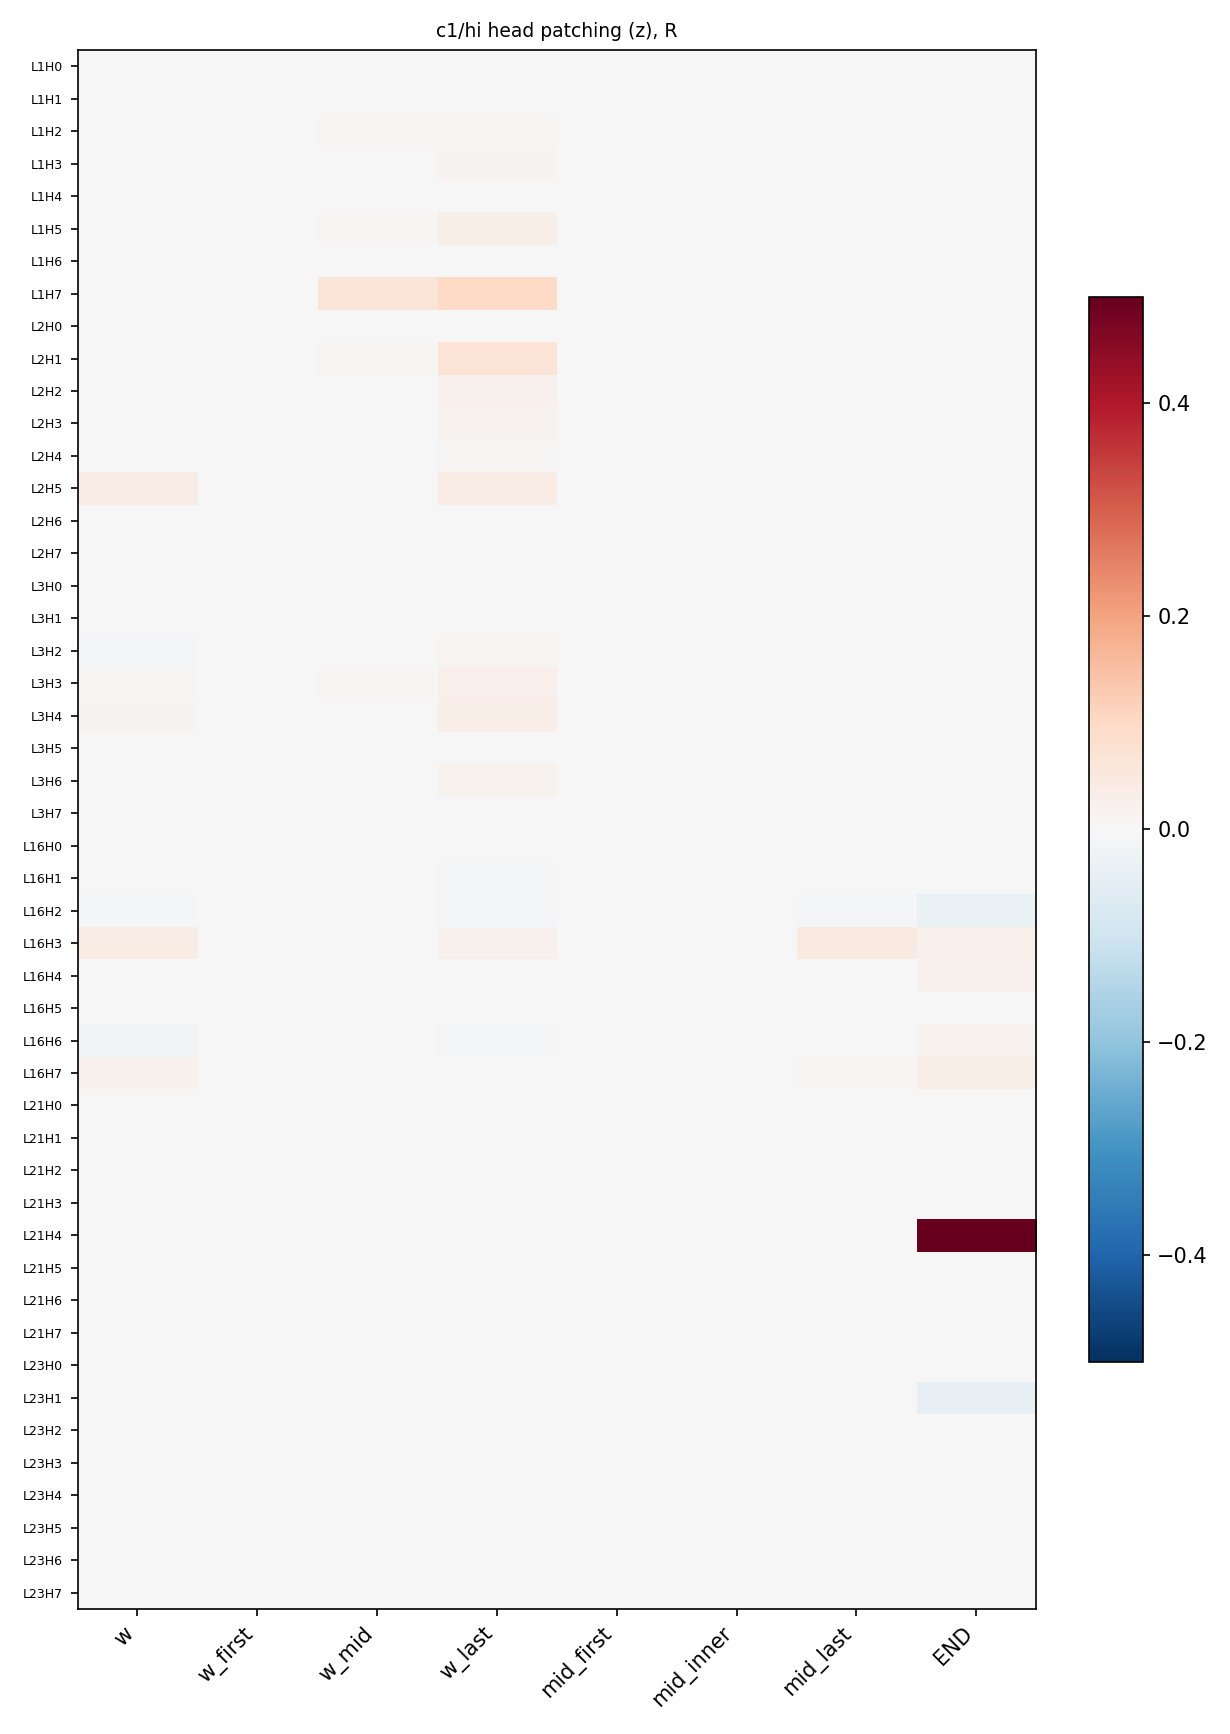

Values plotted in this chart, from the file beside it:
layer, role, head, R, d_patch, d_clean, d_corr, n
1, w, 0, -0.0007197, -2.098, 2.346, -2.095, 6
1, w, 1, -0.000107, -2.095, 2.346, -2.095, 6
1, w, 2, -0.001039, -2.099, 2.346, -2.095, 6
1, w, 3, -0.0007141, -2.098, 2.346, -2.095, 6
1, w, 4, 4.5027680569835054e-05, -2.095, 2.346, -2.095, 6
1, w, 5, 0.0025, -2.084, 2.346, -2.095, 6
1, w, 6, -5.4333878461771393e-05, -2.095, 2.346, -2.095, 6
1, w, 7, 0.001247, -2.089, 2.346, -2.095, 6
1, w_first, 0, 0.0001552, -1.723, 1.752, -1.723, 194
1, w_first, 1, 0.0007654, -1.721, 1.752, -1.723, 194
1, w_first, 2, 0.0002852, -1.722, 1.752, -1.723, 194
1, w_first, 3, 0.0006363, -1.721, 1.752, -1.723, 194
1, w_first, 4, -0.0003303, -1.724, 1.752, -1.723, 194
1, w_first, 5, 0.0008904, -1.72, 1.752, -1.723, 194
1, w_first, 6, 0.0001199, -1.723, 1.752, -1.723, 194
1, w_first, 7, -5.935920685258041e-05, -1.724, 1.752, -1.723, 194
1, w_mid, 0, 0.0001939, -1.895, 1.904, -1.895, 160
1, w_mid, 1, 0.0007625, -1.893, 1.904, -1.895, 160
1, w_mid, 2, 0.008019, -1.865, 1.904, -1.895, 160
1, w_mid, 3, 0.001953, -1.888, 1.904, -1.895, 160
1, w_mid, 4, 6.200125538029777e-05, -1.895, 1.904, -1.895, 160
1, w_mid, 5, 0.006327, -1.871, 1.904, -1.895, 160
1, w_mid, 6, 2.3559912284346677e-05, -1.895, 1.904, -1.895, 160
1, w_mid, 7, 0.06313, -1.656, 1.904, -1.895, 160
1, w_last, 0, 0.0002118, -1.723, 1.752, -1.723, 194
1, w_last, 1, -0.0004809, -1.725, 1.752, -1.723, 194
1, w_last, 2, 0.008879, -1.692, 1.752, -1.723, 194
1, w_last, 3, 0.01511, -1.671, 1.752, -1.723, 194
1, w_last, 4, 0.0003323, -1.722, 1.752, -1.723, 194
1, w_last, 5, 0.02981, -1.62, 1.752, -1.723, 194
1, w_last, 6, 0.0002282, -1.723, 1.752, -1.723, 194
1, w_last, 7, 0.1006, -1.374, 1.752, -1.723, 194
1, mid_first, 0, 0.0001378, -1.734, 1.77, -1.734, 200
1, mid_first, 1, 0.0006804, -1.732, 1.77, -1.734, 200
1, mid_first, 2, -0.0004349, -1.736, 1.77, -1.734, 200
1, mid_first, 3, 3.784618238713052e-05, -1.734, 1.77, -1.734, 200
1, mid_first, 4, 0.0002082, -1.734, 1.77, -1.734, 200
1, mid_first, 5, 0.0001683, -1.734, 1.77, -1.734, 200
1, mid_first, 6, -4.512042165661222e-05, -1.735, 1.77, -1.734, 200
1, mid_first, 7, 6.987134053276196e-05, -1.734, 1.77, -1.734, 200
1, mid_inner, 0, -3.49288668252639e-05, -1.735, 1.77, -1.734, 200
1, mid_inner, 1, 0.0003554, -1.733, 1.77, -1.734, 200
1, mid_inner, 2, -6.26760211805426e-05, -1.735, 1.77, -1.734, 200
1, mid_inner, 3, -0.0001931, -1.735, 1.77, -1.734, 200
1, mid_inner, 4, -6.544910379030882e-06, -1.734, 1.77, -1.734, 200
1, mid_inner, 5, -0.0001101, -1.735, 1.77, -1.734, 200
1, mid_inner, 6, 4.185476990792873e-06, -1.734, 1.77, -1.734, 200
1, mid_inner, 7, 1.6132319636938974e-05, -1.734, 1.77, -1.734, 200
1, mid_last, 0, 0.0001673, -1.734, 1.77, -1.734, 200
1, mid_last, 1, 0.000187, -1.734, 1.77, -1.734, 200
1, mid_last, 2, -0.0001297, -1.735, 1.77, -1.734, 200
1, mid_last, 3, -0.0002149, -1.735, 1.77, -1.734, 200
1, mid_last, 4, -2.3871914280552785e-05, -1.735, 1.77, -1.734, 200
1, mid_last, 5, -0.0003623, -1.736, 1.77, -1.734, 200
1, mid_last, 6, 1.735421766611697e-05, -1.734, 1.77, -1.734, 200
1, mid_last, 7, 4.615454471014762e-06, -1.734, 1.77, -1.734, 200
1, END, 0, -0.0007894, -1.737, 1.77, -1.734, 200
1, END, 1, -0.0003268, -1.736, 1.77, -1.734, 200
1, END, 2, -2.237515722921806e-05, -1.735, 1.77, -1.734, 200
1, END, 3, -0.0001236, -1.735, 1.77, -1.734, 200
... 324 more rows
